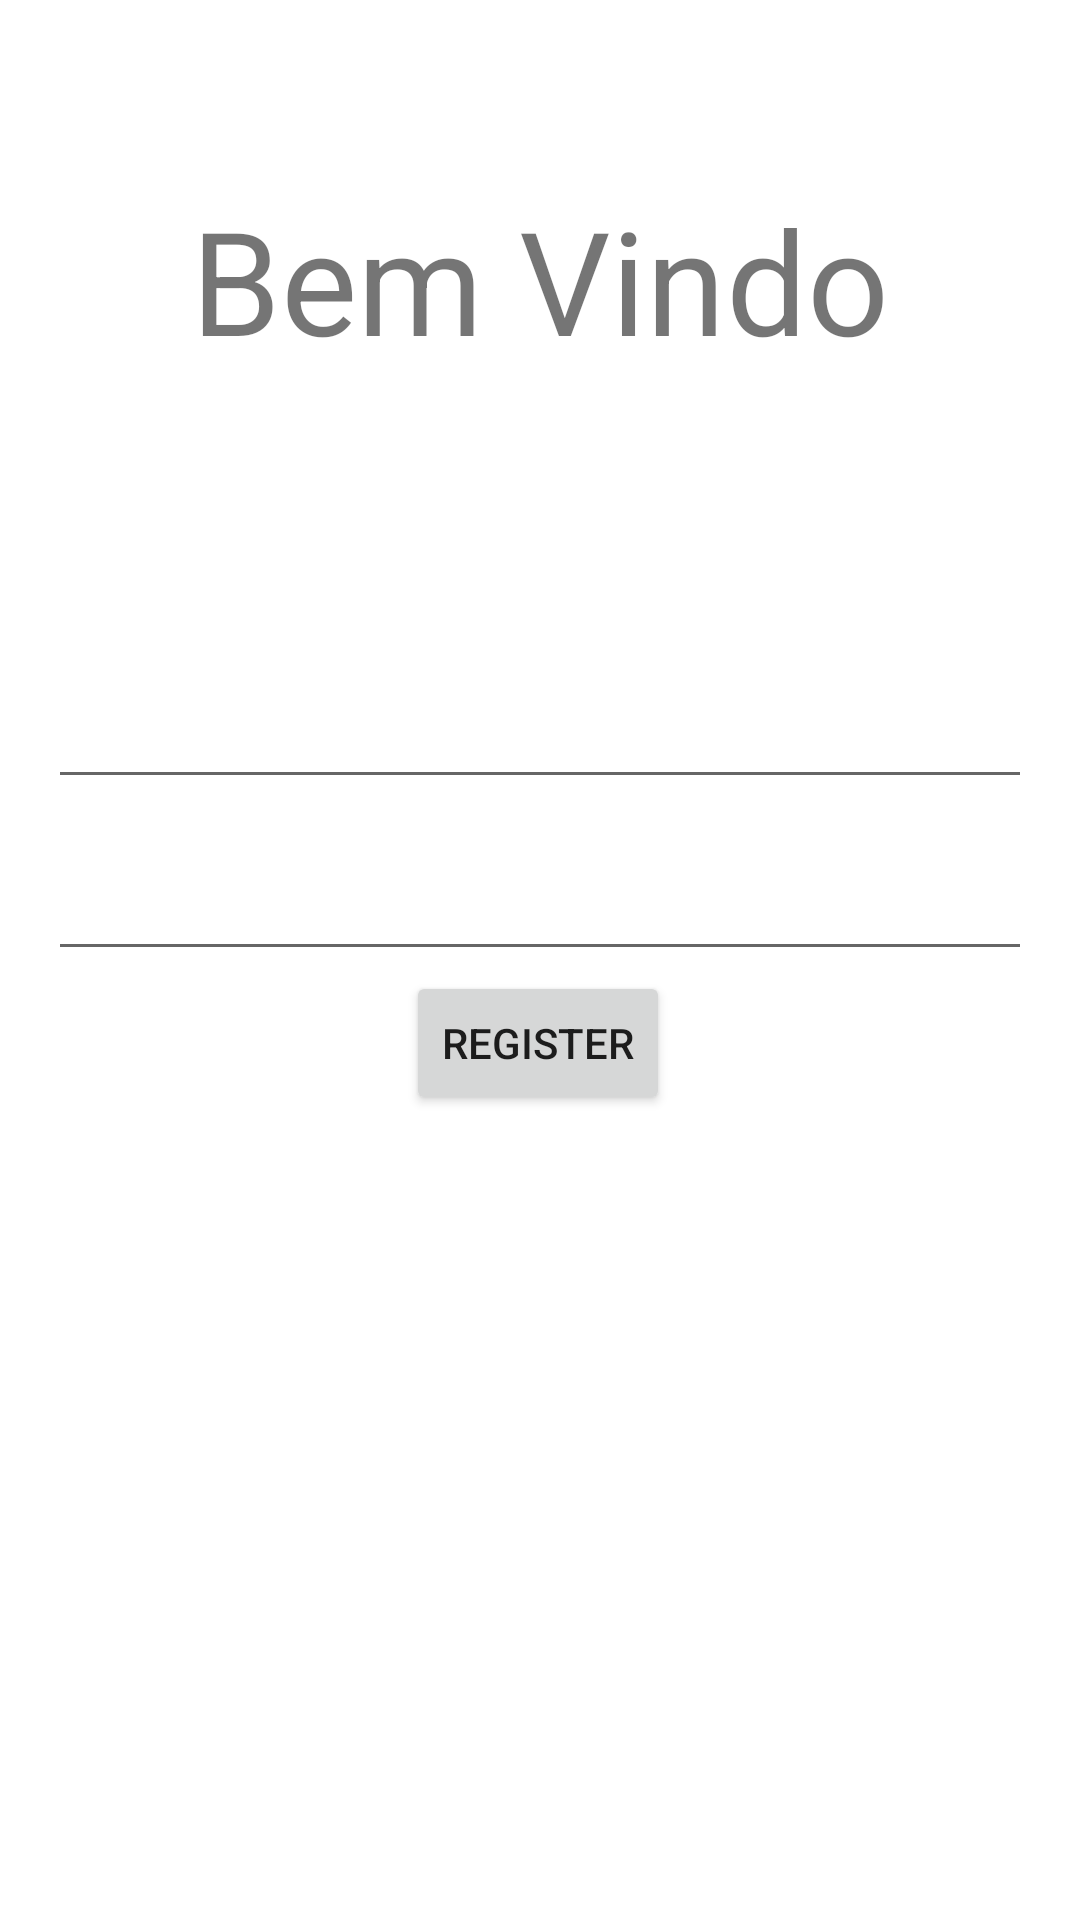

This screen was rendered from an Android layout file. Write that file and the resources it references.
<!-- AndroidManifest.xml: application theme Theme.SpaceDodger -->
<!-- res/layout/activity_register.xml -->
<?xml version="1.0" encoding="utf-8"?>
<androidx.constraintlayout.widget.ConstraintLayout xmlns:android="http://schemas.android.com/apk/res/android"
    xmlns:app="http://schemas.android.com/apk/res-auto"
    xmlns:tools="http://schemas.android.com/tools"
    android:layout_width="match_parent"
    android:layout_height="match_parent"
    tools:context=".LoginActivity">

    <EditText
        android:id="@+id/editTextEmail"
        android:layout_width="0dp"
        android:layout_height="wrap_content"
        android:layout_marginStart="16dp"
        android:layout_marginTop="100dp"
        android:layout_marginEnd="16dp"
        android:ems="10"
        android:inputType="textEmailAddress"
        app:layout_constraintEnd_toEndOf="parent"
        app:layout_constraintHorizontal_bias="0.0"
        app:layout_constraintStart_toStartOf="parent"
        app:layout_constraintTop_toBottomOf="@+id/textView" />

    <EditText
        android:id="@+id/editTextPassword"
        android:layout_width="0dp"
        android:layout_height="wrap_content"
        android:layout_marginStart="16dp"
        android:layout_marginTop="16dp"
        android:layout_marginEnd="16dp"
        android:ems="10"
        android:inputType="textPassword"
        app:layout_constraintEnd_toEndOf="parent"
        app:layout_constraintStart_toStartOf="parent"
        app:layout_constraintTop_toBottomOf="@+id/editTextEmail" />


    <Button
        android:id="@+id/buttonRegister"
        android:layout_width="wrap_content"
        android:layout_height="wrap_content"
        android:text="Register"
        app:layout_constraintEnd_toEndOf="parent"
        app:layout_constraintHorizontal_bias="0.498"
        app:layout_constraintStart_toStartOf="parent"
        app:layout_constraintTop_toBottomOf="@+id/editTextPassword" />

    <TextView
        android:id="@+id/textView"
        android:layout_width="wrap_content"
        android:layout_height="64dp"
        android:layout_marginStart="176dp"
        android:layout_marginTop="61dp"
        android:layout_marginEnd="176dp"
        android:layout_marginBottom="20dp"
        android:text="Bem Vindo"
        android:textSize="48sp"
        app:layout_constraintBottom_toTopOf="@+id/editTextEmail"
        app:layout_constraintEnd_toEndOf="parent"
        app:layout_constraintStart_toStartOf="parent"
        app:layout_constraintTop_toTopOf="parent" />

</androidx.constraintlayout.widget.ConstraintLayout>
<!-- resources referenced by this layout -->
<resources>
  <style name="Theme.SpaceDodger" parent="Theme.MaterialComponents.DayNight.DarkActionBar">
          
          <item name="colorPrimary">@color/purple_500</item>
          <item name="colorPrimaryVariant">@color/purple_700</item>
          <item name="colorOnPrimary">@color/white</item>
          
          <item name="colorSecondary">@color/teal_200</item>
          <item name="colorSecondaryVariant">@color/teal_700</item>
          <item name="colorOnSecondary">@color/black</item>
          
          <item name="android:statusBarColor">?attr/colorPrimaryVariant</item>
          
      </style>
  <!-- not gathered from this repository: default colours our renderer supplied (Android Studio template values) -->
  <color name="purple_500">#FF6200EE</color>
  <color name="purple_700">#FF3700B3</color>
  <color name="teal_200">#FF03DAC5</color>
  <color name="teal_700">#FF018786</color>
  <color name="black">#FF000000</color>
  <color name="white">#FFFFFFFF</color>
</resources>
